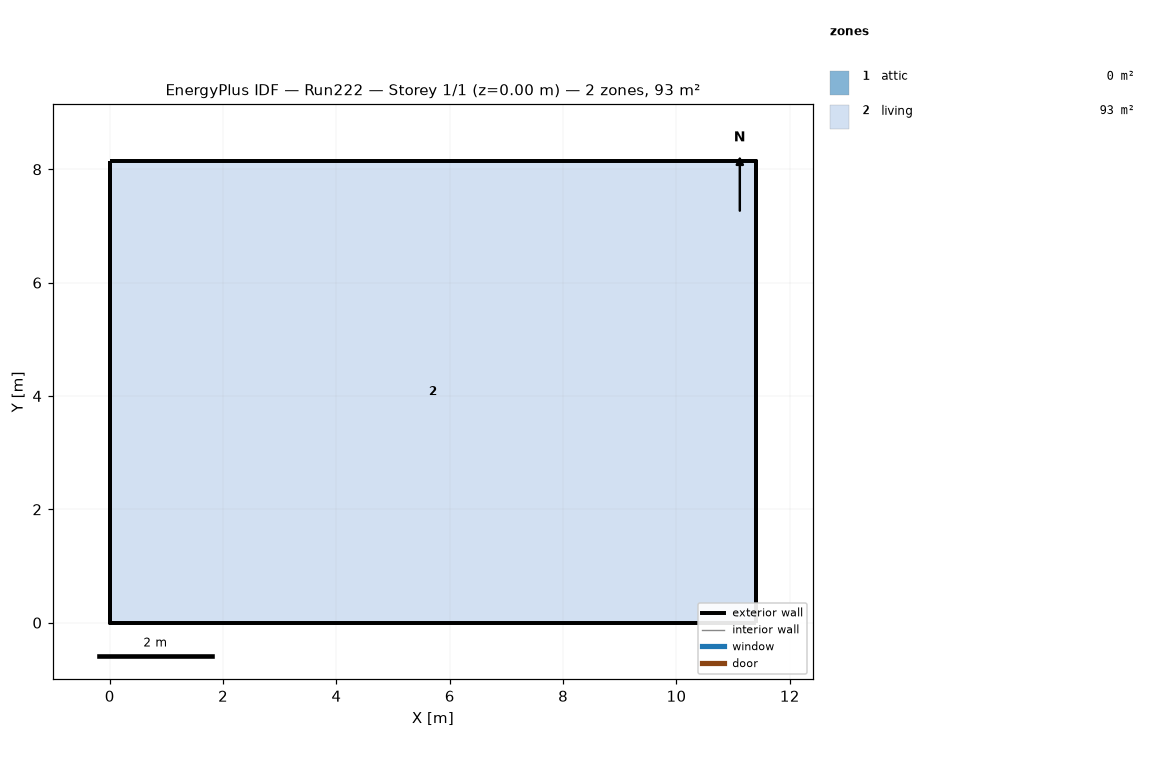
=== STOREY PLAN SPEC (per zone: floor XY polygon, exterior-wall plan segments, windows/doors) ===
zone 1: attic  (0.0 m²)
  exterior wall: (11.40, 0.00) – (11.40, 8.15) – (11.40, 4.07)  [12.2 m]
  exterior wall: (0.00, 8.15) – (0.00, 0.00) – (0.00, 4.07)  [12.2 m]
zone 2: living  (92.9 m²)
  floor: (0.00, 0.00) (0.00, 8.15) (11.40, 8.15) (11.40, 0.00)
  exterior wall: (0.00, 0.00) – (11.40, 0.00)  [11.4 m]
  exterior wall: (11.40, 0.00) – (11.40, 8.15)  [8.1 m]
  exterior wall: (11.40, 8.15) – (0.00, 8.15)  [11.4 m]
  exterior wall: (0.00, 8.15) – (0.00, 0.00)  [8.1 m]

=== DERIVED (storey summary) ===
Building: Run222
Storey: 1 of 1  (floor level z = 0.00 m)
Storey gross floor area: 92.9 m²
Zones on this storey: 2
  - attic: floor 0.0 m²; exterior wall 24.4 m (11.2 m²); WWR 0.0%
  - living: floor 92.9 m²; exterior wall 39.1 m (143.0 m²); WWR 0.0%
Zone adjacency: (none detected)